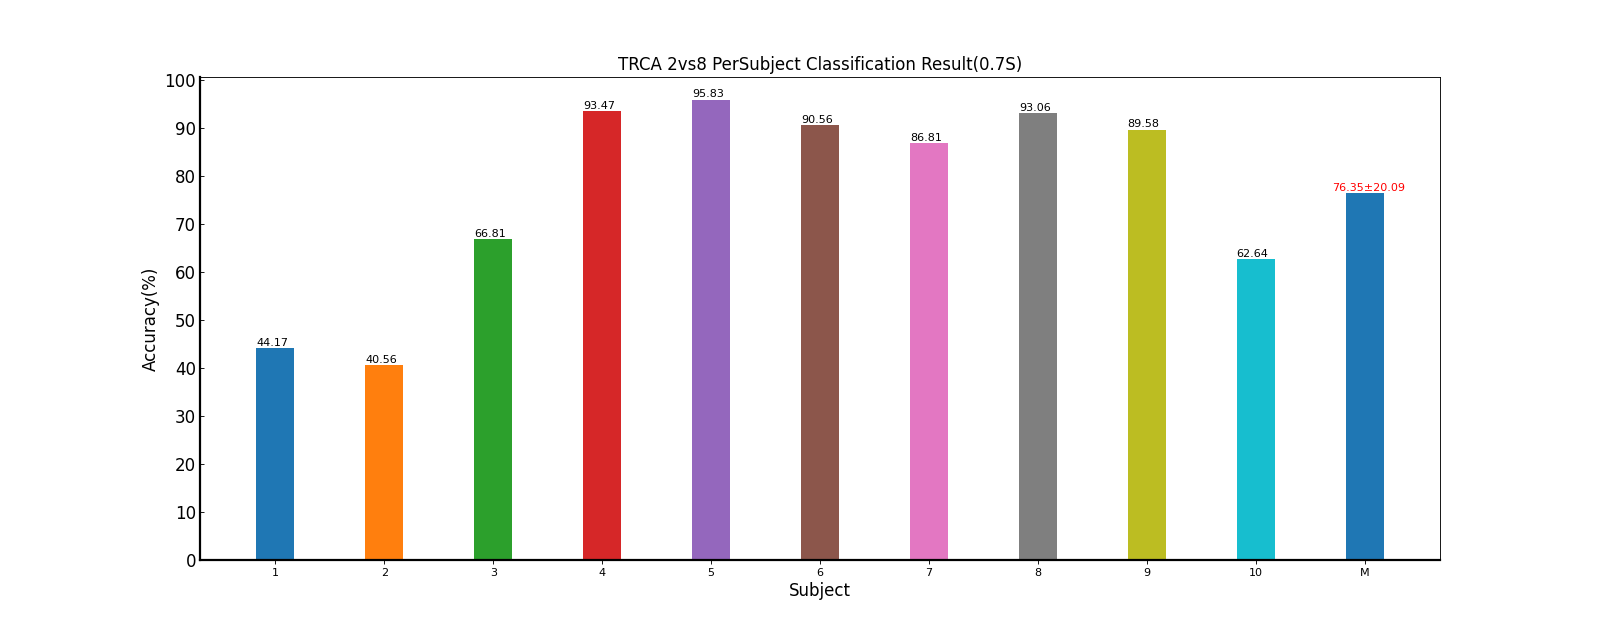

Values plotted in this chart, from the file beside it:
Fold1, Fold2, Fold3, Fold4, Fold5, Mean±Std, ITR(bits/min)
37.5, 47.92, 38.19, 48.61, 48.61, 44.17±5.78, 33.56±8.84
45.83, 40.28, 46.53, 32.64, 37.5, 40.56±5.82, 28.13±8.36
58.33, 72.92, 69.44, 70.14, 63.19, 66.81±5.92, 76.44±13.01
92.36, 96.53, 88.19, 94.44, 95.83, 93.47±3.35, 151.05±11.93
90.97, 94.44, 97.22, 97.22, 99.31, 95.83±3.22, 160.31±12.75
88.89, 94.44, 93.75, 85.42, 90.28, 90.56±3.69, 140.82±12.36
88.19, 83.33, 87.5, 87.5, 87.5, 86.81±1.96, 128.38±5.93
93.75, 91.67, 94.44, 97.22, 88.19, 93.06±3.37, 149.56±12.13
87.5, 90.28, 89.58, 93.75, 86.81, 89.58±2.73, 137.37±9.17
53.47, 70.14, 63.89, 63.19, 62.5, 62.64±5.96, 67.39±12.35
73.68, 78.19, 76.88, 77.01, 75.97, 76.35±20.09, 107.30±48.20
